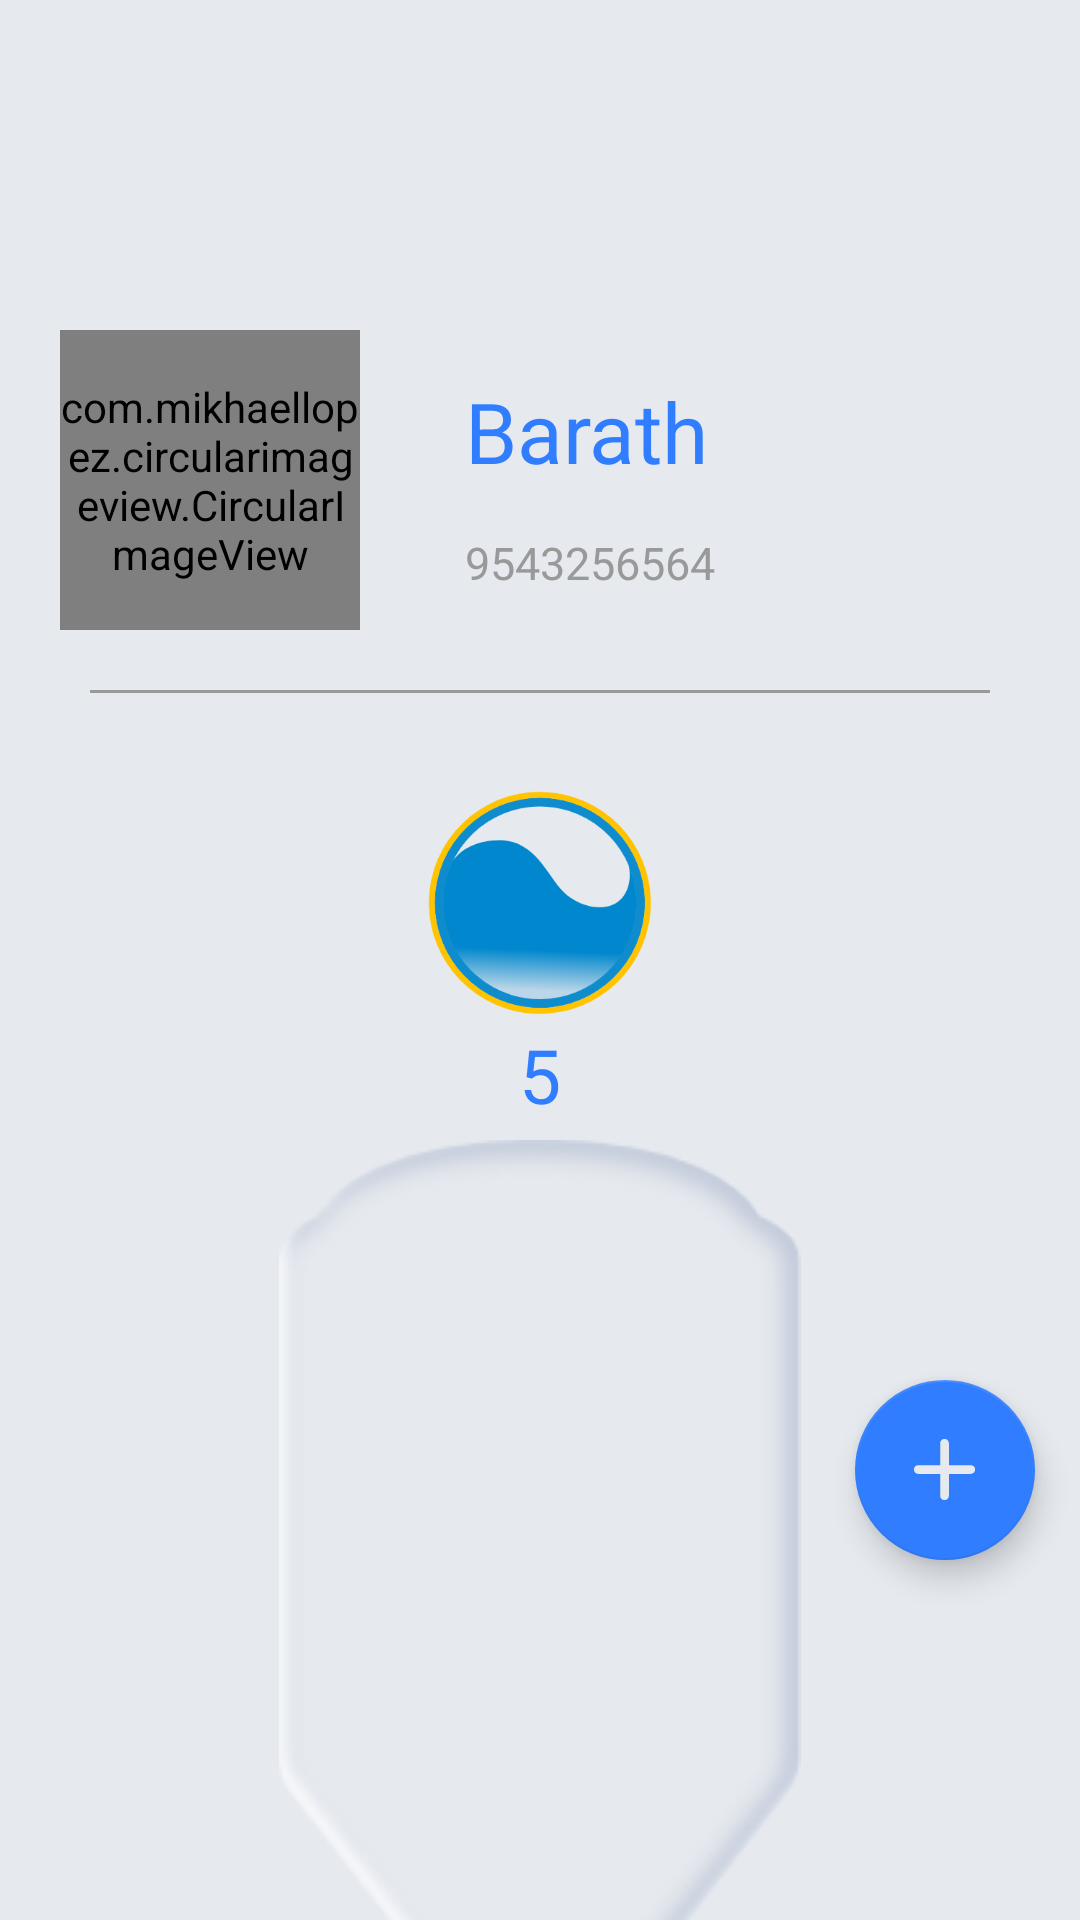

Produce the Android XML layout that renders to this screen, including the resource entries it uses.
<!-- AndroidManifest.xml: application theme Theme.Papaly -->
<!-- res/layout/fragment_first.xml -->
<?xml version="1.0" encoding="utf-8"?>
<RelativeLayout xmlns:android="http://schemas.android.com/apk/res/android"
    xmlns:app="http://schemas.android.com/apk/res-auto"
    xmlns:tools="http://schemas.android.com/tools"
    android:id="@+id/relative_layout"
    android:layout_width="match_parent"
    android:layout_height="match_parent"
    android:background="@color/background">

    <RelativeLayout
        android:layout_width="wrap_content"
        android:layout_height="wrap_content"
        android:layout_centerInParent="true">

    <ScrollView
        android:id="@+id/scrollView"
        android:layout_width="wrap_content"
        android:layout_height="wrap_content"
        android:layout_centerInParent="true"
        android:scrollbarSize="0dp">

        <RelativeLayout
            android:layout_width="wrap_content"
            android:layout_height="wrap_content">

            <RelativeLayout
                android:id="@+id/relative_main"
                android:layout_width="match_parent"
                android:layout_height="wrap_content"
                android:layout_marginTop="90dp">

                <com.mikhaellopez.circularimageview.CircularImageView
                    android:id="@+id/user_profile"
                    android:layout_width="100dp"
                    android:layout_height="100dp"
                    android:src="@drawable/ic_round_person_24"
                    app:civ_border_width="1dp"
                    app:civ_border_color="@color/primary"
                    android:layout_margin="20dp"/>

                <TextView
                    android:id="@+id/user_name"
                    android:layout_width="wrap_content"
                    android:layout_height="wrap_content"
                    android:layout_toEndOf="@+id/user_profile"
                    android:layout_marginTop="35dp"
                    android:layout_marginStart="15dp"
                    android:text="Barath"
                    android:textSize="28sp"
                    android:textColor="@color/primary"/>

                <TextView
                    android:id="@+id/user_phone_no"
                    android:layout_width="wrap_content"
                    android:layout_height="wrap_content"
                    android:layout_toEndOf="@+id/user_profile"
                    android:layout_below="@+id/user_name"
                    android:layout_marginTop="15dp"
                    android:layout_marginStart="15dp"
                    android:text="9543256564"
                    android:textSize="15sp"
                    android:textColor="@color/toast"/>

                <ProgressBar
                    android:id="@+id/underline_two"
                    android:layout_width="match_parent"
                    android:layout_height="1dp"
                    style="@style/Widget.AppCompat.ProgressBar.Horizontal"
                    android:layout_below="@+id/user_profile"
                    android:layout_marginHorizontal="30dp"
                    android:progress="100"
                    android:progressTint="@color/toast"/>

                <ImageView
                    android:id="@+id/img_coin"
                    android:layout_width="100dp"
                    android:layout_height="100dp"
                    android:src="@drawable/coin_icon"
                    android:layout_centerHorizontal="true"
                    android:layout_below="@id/underline_two"
                    android:layout_marginTop="20dp"/>

                <TextView
                    android:id="@+id/coin_count"
                    android:layout_width="wrap_content"
                    android:layout_height="wrap_content"
                    android:layout_below="@+id/img_coin"
                    android:layout_centerHorizontal="true"
                    android:layout_marginTop="-10dp"
                    android:textSize="25sp"
                    android:text="5"
                    android:textColor="@color/primary"/>

                <RelativeLayout
                    android:id="@+id/relative_container"
                    android:layout_width="match_parent"
                    android:layout_height="wrap_content"
                    android:layout_below="@+id/coin_count"
                    android:layout_marginTop="5dp">

                    <ImageView
                        android:id="@+id/coin_container"
                        android:layout_width="wrap_content"
                        android:layout_height="wrap_content"
                        android:layout_centerHorizontal="true"
                        android:elevation="6dp"
                        android:src="@drawable/container_new"
                        android:visibility="visible" />

                </RelativeLayout>

                <RelativeLayout
                    android:id="@+id/relative_count"
                    android:layout_width="wrap_content"
                    android:layout_height="wrap_content"
                    android:layout_below="@+id/coin_count"
                    android:layout_marginTop="50dp"
                    android:translationX="500dp">

                    <TextView
                        android:id="@+id/coin_count_2"
                        android:layout_width="wrap_content"
                        android:layout_height="wrap_content"
                        android:text="5 x"
                        android:textSize="70sp"
                        android:textColor="@color/primary"/>

                    <Button
                        android:layout_width="wrap_content"
                        android:layout_height="wrap_content"
                        android:layout_below="@+id/coin_count_2"/>

                </RelativeLayout>

            </RelativeLayout>

            <com.google.android.material.floatingactionbutton.FloatingActionButton
                android:id="@+id/btn_coin_add"
                android:layout_width="wrap_content"
                android:layout_height="wrap_content"
                android:layout_below="@+id/relative_main"
                android:layout_centerInParent="true"
                android:layout_marginTop="-200dp"
                android:translationZ="20dp"
                android:src="@drawable/ic_round_add_24"
                android:outlineAmbientShadowColor="@color/transparent"
                android:outlineSpotShadowColor="@color/transparent"
                android:visibility="gone"/>

        </RelativeLayout>

    </ScrollView>

    </RelativeLayout>

    <com.google.android.material.floatingactionbutton.FloatingActionButton
        android:id="@+id/btn_add_marbles"
        android:layout_width="wrap_content"
        android:layout_height="wrap_content"
        android:src="@drawable/ic_round_add_24"
        app:fabSize="normal"
        android:layout_alignParentEnd="true"
        android:layout_above="@+id/btn_options"
        android:layout_marginEnd="15dp"
        android:layout_marginBottom="30dp"
        app:backgroundTint="@color/primary"
        android:visibility="invisible"/>

    <com.google.android.material.floatingactionbutton.FloatingActionButton
        android:id="@+id/btn_options"
        android:layout_width="wrap_content"
        android:layout_height="wrap_content"
        android:layout_alignParentBottom="true"
        android:layout_alignParentEnd="true"
        android:layout_marginBottom="120dp"
        android:layout_marginEnd="15dp"
        android:background="@android:color/transparent"
        android:src="@drawable/ic_round_add_24"
        app:backgroundTint="@color/primary"
        app:fabCustomSize="60dp"
        app:maxImageSize="35dp"/>

</RelativeLayout>
<!-- resources referenced by this layout -->
<resources>
  <color name="background">#E6E9EE</color>
  <color name="primary">#307EFF</color>
  <color name="toast">#999999</color>
  <color name="transparent">#00FFFFFF</color>
  <!-- drawable coin_icon: png bitmap (drawable-v24, 33570 bytes) -->
  <!-- drawable container_new: png bitmap (drawable-v24, 26950 bytes) -->
  <!-- drawable ic_round_add_24 (drawable-v24) -->
  <vector android:height="50dp" android:tint="@color/white"
      android:viewportHeight="24" android:viewportWidth="24"
      android:width="50dp" xmlns:android="http://schemas.android.com/apk/res/android">
      <path android:fillColor="@android:color/white" android:pathData="M18,13h-5v5c0,0.55 -0.45,1 -1,1s-1,-0.45 -1,-1v-5H6c-0.55,0 -1,-0.45 -1,-1s0.45,-1 1,-1h5V6c0,-0.55 0.45,-1 1,-1s1,0.45 1,1v5h5c0.55,0 1,0.45 1,1s-0.45,1 -1,1z"/>
  </vector>
  <!-- drawable ic_round_person_24 (drawable-v24) -->
  <vector android:height="32dp" android:tint="#999999"
      android:viewportHeight="24" android:viewportWidth="24"
      android:width="32dp" xmlns:android="http://schemas.android.com/apk/res/android">
      <path android:fillColor="@android:color/white" android:pathData="M12,12c2.21,0 4,-1.79 4,-4s-1.79,-4 -4,-4 -4,1.79 -4,4 1.79,4 4,4zM12,14c-2.67,0 -8,1.34 -8,4v1c0,0.55 0.45,1 1,1h14c0.55,0 1,-0.45 1,-1v-1c0,-2.66 -5.33,-4 -8,-4z"/>
  </vector>
  <style name="Theme.Papaly" parent="Theme.AppCompat.DayNight.NoActionBar">
          
          <item name="colorPrimary">@color/purple_500</item>
          <item name="colorPrimaryVariant">@color/purple_700</item>
          <item name="colorOnPrimary">@color/white</item>
          
          <item name="colorSecondary">@color/teal_200</item>
          <item name="colorSecondaryVariant">@color/teal_700</item>
          <item name="colorOnSecondary">@color/black</item>
          
          <item name="android:statusBarColor" tools:targetApi="l">?attr/colorPrimaryVariant</item>
          
      </style>
  <color name="white">#E6E9EE</color>
  <color name="purple_500">#E6E9EE</color>
  <color name="purple_700">#307EFF</color>
  <color name="teal_200">#FF03DAC5</color>
  <color name="teal_700">#FF018786</color>
  <color name="black">#FF000000</color>
</resources>
